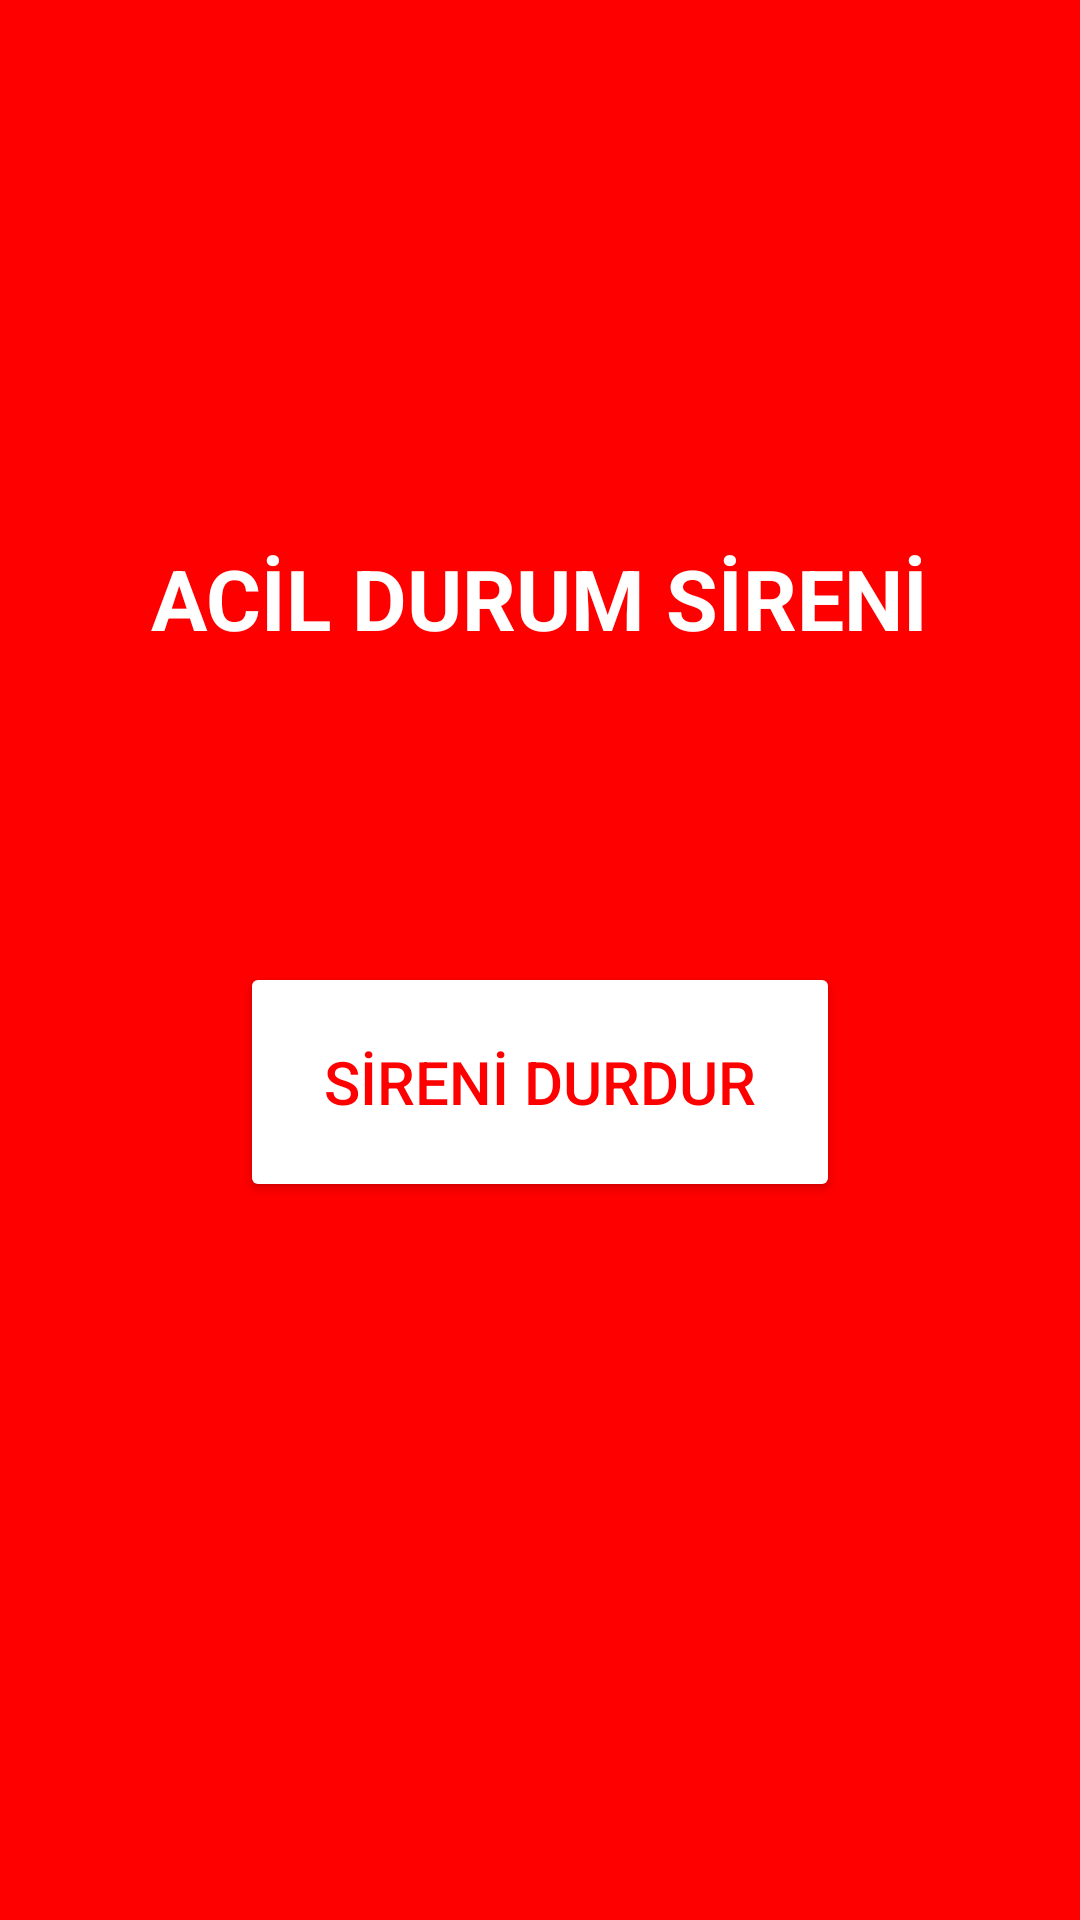

Reconstruct the res/layout file that produces this screen, plus the resources it refers to.
<!-- AndroidManifest.xml: application theme Theme.GüvenliNokta -->
<!-- res/layout/activity_siren.xml -->
<?xml version="1.0" encoding="utf-8"?>
<androidx.constraintlayout.widget.ConstraintLayout xmlns:android="http://schemas.android.com/apk/res/android"
    xmlns:app="http://schemas.android.com/apk/res-auto"
    xmlns:tools="http://schemas.android.com/tools"
    android:layout_width="match_parent"
    android:layout_height="match_parent"
    android:background="#FF0000"
    tools:context=".SirenActivity">

    <TextView
        android:id="@+id/sirenTextView"
        android:layout_width="wrap_content"
        android:layout_height="wrap_content"
        android:text="ACİL DURUM SİRENİ"
        android:textColor="#FFFFFF"
        android:textSize="28sp"
        android:textStyle="bold"
        app:layout_constraintBottom_toBottomOf="parent"
        app:layout_constraintEnd_toEndOf="parent"
        app:layout_constraintStart_toStartOf="parent"
        app:layout_constraintTop_toTopOf="parent"
        app:layout_constraintVertical_bias="0.3" />

    <Button
        android:id="@+id/stopSirenButton"
        android:layout_width="200dp"
        android:layout_height="80dp"
        android:text="SİRENİ DURDUR"
        android:textSize="20sp"
        android:backgroundTint="#FFFFFF"
        android:textColor="#FF0000"
        app:layout_constraintBottom_toBottomOf="parent"
        app:layout_constraintEnd_toEndOf="parent"
        app:layout_constraintStart_toStartOf="parent"
        app:layout_constraintTop_toBottomOf="@+id/sirenTextView"
        app:layout_constraintVertical_bias="0.3" />

</androidx.constraintlayout.widget.ConstraintLayout>
<!-- resources referenced by this layout -->
<resources>
  <style name="Theme.GüvenliNokta" parent="Base.Theme.GüvenliNokta" />
  <style name="Base.Theme.GüvenliNokta" parent="Theme.Material3.DayNight.NoActionBar">
          
          
          <item name="windowActionBar">false</item>
          <item name="windowNoTitle">true</item>
          <item name="colorPrimary">@color/colorPrimary</item>
          <item name="colorOnPrimary">@color/colorOnPrimary</item>
          <item name="toolbarStyle">@style/Widget.MaterialComponents.Toolbar</item>
      </style>
  <color name="colorPrimary">#1976D2</color>
  <color name="colorOnPrimary">#000000</color>
</resources>
